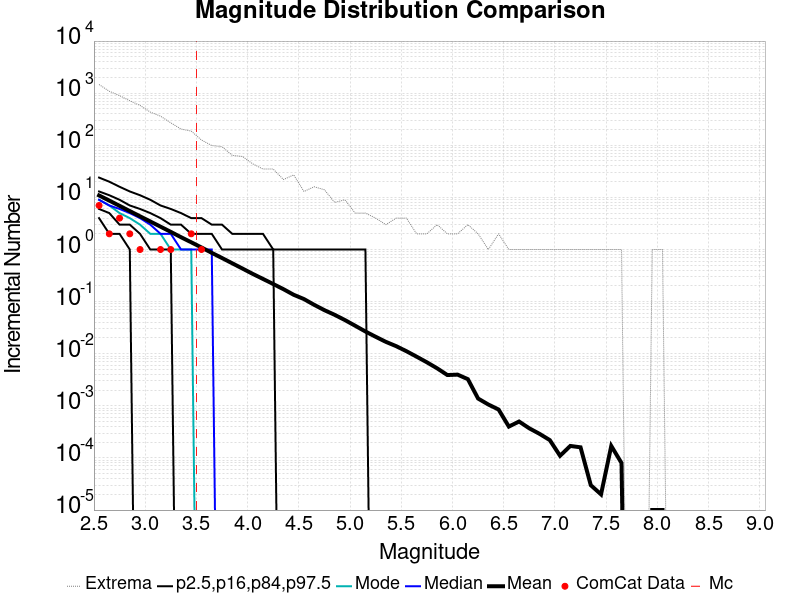

The table this chart was drawn from, first rows:
Magnitude, ComCat Data, Simulation Mean, Simulation Median, Simulation Mode, Simulation Minimum, Simulation Maximum, 2.5 %-ile, 16 %-ile, 84 %-ile, 97.5 %-ile
2.55, 7.0, 10.91, 9.0, 9.0, 0.0, 1466, 4.0, 6.0, 13.0, 24.0
2.65, 2.0, 8.679, 7.0, 7.0, 0.0, 1088, 2.0, 5.0, 11.0, 20.0
2.75, 4.0, 6.889, 6.0, 5.0, 0.0, 897.0, 2.0, 3.0, 9.0, 16.0
2.85, 2.0, 5.463, 5.0, 4.0, 0.0, 715.0, 1.0, 3.0, 7.0, 13.0
2.95, 1.0, 4.338, 4.0, 3.0, 0.0, 582.0, 0.0, 2.0, 6.0, 11.0
3.05, 0.0, 3.452, 3.0, 2.0, 0.0, 434.0, 0.0, 1.0, 5.0, 9.0
3.15, 1.0, 2.744, 2.0, 2.0, 0.0, 362.0, 0.0, 1.0, 4.0, 7.0
3.25, 1.0, 2.179, 2.0, 1.0, 0.0, 270.0, 0.0, 1.0, 3.0, 6.0
3.35, 0.0, 1.723, 1.0, 1.0, 0.0, 205.0, 0.0, 0.0, 3.0, 5.0
3.45, 2.0, 1.375, 1.0, 1.0, 0.0, 187.0, 0.0, 0.0, 2.0, 4.0
3.55, 1.0, 1.094, 1.0, 0.0, 0.0, 126.0, 0.0, 0.0, 2.0, 4.0
3.65, 0.0, 0.8631, 1.0, 0.0, 0.0, 99.0, 0.0, 0.0, 2.0, 3.0
3.75, 0.0, 0.687, 0.0, 0.0, 0.0, 94.0, 0.0, 0.0, 1.0, 3.0
3.85, 0.0, 0.5439, 0.0, 0.0, 0.0, 64.0, 0.0, 0.0, 1.0, 2.0
3.95, 0.0, 0.4311, 0.0, 0.0, 0.0, 61.0, 0.0, 0.0, 1.0, 2.0
4.05, 0.0, 0.3405, 0.0, 0.0, 0.0, 44.0, 0.0, 0.0, 1.0, 2.0
4.15, 0.0, 0.2727, 0.0, 0.0, 0.0, 35.0, 0.0, 0.0, 1.0, 2.0
4.25, 0.0, 0.2178, 0.0, 0.0, 0.0, 35.0, 0.0, 0.0, 1.0, 1.0
4.35, 0.0, 0.1732, 0.0, 0.0, 0.0, 22.0, 0.0, 0.0, 0.0, 1.0
4.45, 0.0, 0.1352, 0.0, 0.0, 0.0, 27.0, 0.0, 0.0, 0.0, 1.0
4.55, 0.0, 0.112, 0.0, 0.0, 0.0, 13.0, 0.0, 0.0, 0.0, 1.0
4.65, 0.0, 0.08674, 0.0, 0.0, 0.0, 16.0, 0.0, 0.0, 0.0, 1.0
4.75, 0.0, 0.06853, 0.0, 0.0, 0.0, 14.0, 0.0, 0.0, 0.0, 1.0
4.85, 0.0, 0.05575, 0.0, 0.0, 0.0, 8.0, 0.0, 0.0, 0.0, 1.0
4.95, 0.0, 0.04426, 0.0, 0.0, 0.0, 9.0, 0.0, 0.0, 0.0, 1.0
5.05, 0.0, 0.03445, 0.0, 0.0, 0.0, 5.0, 0.0, 0.0, 0.0, 1.0
5.15, 0.0, 0.02672, 0.0, 0.0, 0.0, 5.0, 0.0, 0.0, 0.0, 1.0
5.25, 0.0, 0.02115, 0.0, 0.0, 0.0, 4.0, 0.0, 0.0, 0.0, 0.0
5.35, 0.0, 0.01689, 0.0, 0.0, 0.0, 3.0, 0.0, 0.0, 0.0, 0.0
5.45, 0.0, 0.01398, 0.0, 0.0, 0.0, 4.0, 0.0, 0.0, 0.0, 0.0
5.55, 0.0, 0.01119, 0.0, 0.0, 0.0, 4.0, 0.0, 0.0, 0.0, 0.0
5.65, 0.0, 0.00878, 0.0, 0.0, 0.0, 2.0, 0.0, 0.0, 0.0, 0.0
5.75, 0.0, 0.00685, 0.0, 0.0, 0.0, 2.0, 0.0, 0.0, 0.0, 0.0
5.85, 0.0, 0.00525, 0.0, 0.0, 0.0, 3.0, 0.0, 0.0, 0.0, 0.0
5.95, 0.0, 0.0039, 0.0, 0.0, 0.0, 2.0, 0.0, 0.0, 0.0, 0.0
6.05, 0.0, 0.00397, 0.0, 0.0, 0.0, 2.0, 0.0, 0.0, 0.0, 0.0
6.15, 0.0, 0.00325, 0.0, 0.0, 0.0, 3.0, 0.0, 0.0, 0.0, 0.0
6.25, 0.0, 0.00138, 0.0, 0.0, 0.0, 2.0, 0.0, 0.0, 0.0, 0.0
6.35, 0.0, 0.00106, 0.0, 0.0, 0.0, 1.0, 0.0, 0.0, 0.0, 0.0
6.45, 0.0, 8.5E-4, 0.0, 0.0, 0.0, 2.0, 0.0, 0.0, 0.0, 0.0
6.55, 0.0, 4.0E-4, 0.0, 0.0, 0.0, 1.0, 0.0, 0.0, 0.0, 0.0
6.65, 0.0, 5.0E-4, 0.0, 0.0, 0.0, 1.0, 0.0, 0.0, 0.0, 0.0
6.75, 0.0, 3.7E-4, 0.0, 0.0, 0.0, 1.0, 0.0, 0.0, 0.0, 0.0
6.85, 0.0, 2.9E-4, 0.0, 0.0, 0.0, 1.0, 0.0, 0.0, 0.0, 0.0
6.95, 0.0, 2.2E-4, 0.0, 0.0, 0.0, 1.0, 0.0, 0.0, 0.0, 0.0
7.05, 0.0, 1.1E-4, 0.0, 0.0, 0.0, 1.0, 0.0, 0.0, 0.0, 0.0
7.15, 0.0, 1.7E-4, 0.0, 0.0, 0.0, 1.0, 0.0, 0.0, 0.0, 0.0
7.25, 0.0, 1.6E-4, 0.0, 0.0, 0.0, 1.0, 0.0, 0.0, 0.0, 0.0
7.35, 0.0, 3.0E-5, 0.0, 0.0, 0.0, 1.0, 0.0, 0.0, 0.0, 0.0
7.45, 0.0, 2.0E-5, 0.0, 0.0, 0.0, 1.0, 0.0, 0.0, 0.0, 0.0
7.55, 0.0, 1.7E-4, 0.0, 0.0, 0.0, 1.0, 0.0, 0.0, 0.0, 0.0
7.65, 0.0, 8.0E-5, 0.0, 0.0, 0.0, 1.0, 0.0, 0.0, 0.0, 0.0
7.75, 0.0, 0.0, 0.0, 0.0, 0.0, 0.0, 0.0, 0.0, 0.0, 0.0
7.85, 0.0, 0.0, 0.0, 0.0, 0.0, 0.0, 0.0, 0.0, 0.0, 0.0
7.95, 0.0, 1.0E-5, 0.0, 0.0, 0.0, 1.0, 0.0, 0.0, 0.0, 0.0
8.05, 0.0, 1.0E-5, 0.0, 0.0, 0.0, 1.0, 0.0, 0.0, 0.0, 0.0
8.15, 0.0, 0.0, 0.0, 0.0, 0.0, 0.0, 0.0, 0.0, 0.0, 0.0
8.25, 0.0, 0.0, 0.0, 0.0, 0.0, 0.0, 0.0, 0.0, 0.0, 0.0
8.35, 0.0, 0.0, 0.0, 0.0, 0.0, 0.0, 0.0, 0.0, 0.0, 0.0
8.45, 0.0, 0.0, 0.0, 0.0, 0.0, 0.0, 0.0, 0.0, 0.0, 0.0
... 6 more rows
